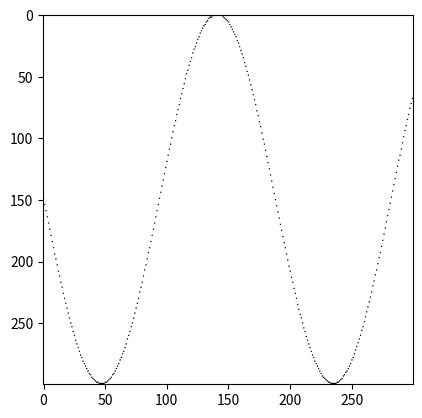

Reproduce this figure in Python.
import numpy as np
import matplotlib.pyplot as plt

class Image_object:
    def __init__(self):
        self.image = []
        self.longueur = 0
        self.hauteur = 0

    def image_blanche(self, hauteur, longueur):
        self.longueur = longueur
        self.hauteur = hauteur
        self.image = np.full((self.hauteur, self.longueur, 3), 255, dtype=np.uint8)

    def ligne_hori(self, indice):
        ligne = np.array([[0, 0, 0] for _ in range(self.longueur)])
        self.image[indice] = ligne

    def ligne_vert(self, indice):
        ligne = np.array([[0, 0, 0] for _ in range(self.hauteur)])
        self.image[:, indice] = ligne

    def plot_fonction(self, f):
        X = np.linspace(0, 10, self.longueur )
        Y = f(X)
        
        # Normalisation des valeurs de Y en fonction de la hauteur
        mini = min(Y)
        maxi = max(Y)
        rangeY = maxi - mini 
        ratio = self.hauteur / (rangeY +1/self.hauteur) #terme correctif du feeling
        Y = (Y-mini) * ratio
        print(X)
        print(Y)
        
        for i in range(self.longueur):

            self.image[int(Y[i]),int(i)] = [0, 0, 0]


def test():
    img = Image_object()
    img.image_blanche(300, 300)
    img.plot_fonction(np.sin)
    plt.imshow(img.image)
    plt.show()
test()
    





        


    
